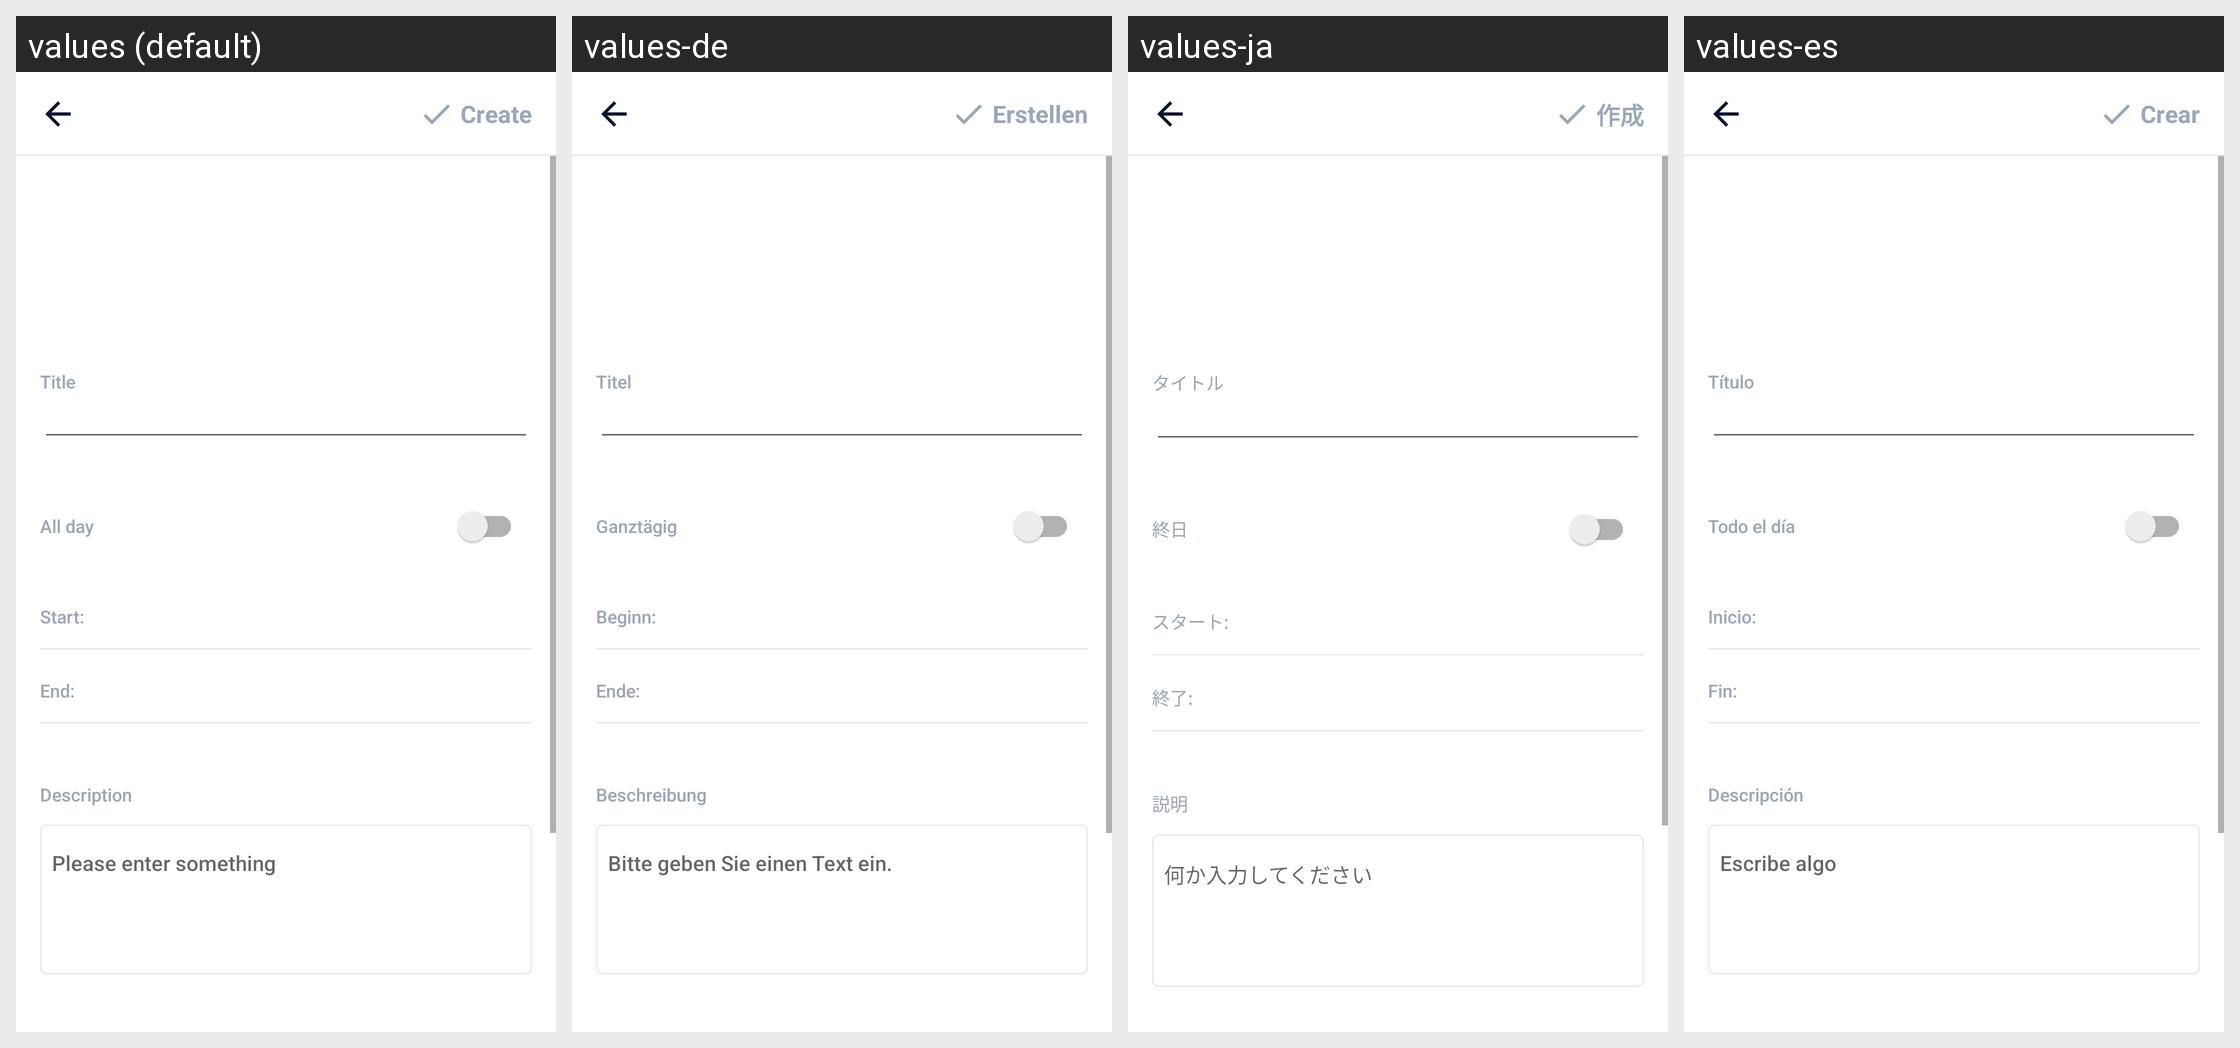

Strings drawn on this Android screen and how each of the app's shown locales translates them:
Android screen res/layout/activity_create_calendar.xml rendered under 4 locales, left to right: values (default), values-de, values-ja, values-es. Device: Nexus 5 (rendered at 1080×1920; each locale shown at half size, 540×960, under a caption strip naming it); theme AppTheme.
Other locales in the repository, not shown: values-ar, values-bn, values-bn-rIN, values-en, values-fa, values-fr, values-hi, values-in, values-in-rID, values-it, values-ko, values-ms, values-nl, values-pl, values-pt, values-ru, values-sv, values-th, values-th-rTH, values-tr, values-uk, values-vi, values-zh, values-zh-rCN, values-zh-rTW.
Strings drawn on this screen, with the default value and each locale's value (text and hints the layout hard-codes, and strings that could not be matched under every locale, appear in the picture but are not listed):

hint_title
  values: Title
  values-de: Titel
  values-ja: タイトル
  values-es: Título

all_day
  values: All day
  values-de: Ganztägig
  values-ja: 終日
  values-es: Todo el día

content_start
  values: Start:
  values-de: Beginn:
  values-ja: スタート:
  values-es: Inicio:

content_end
  values: End:
  values-de: Ende:
  values-ja: 終了:
  values-es: Fin:

description
  values: Description
  values-de: Beschreibung
  values-ja: 説明
  values-es: Descripción

et_input_hint
  values: Please enter something
  values-de: Bitte geben Sie einen Text ein.
  values-ja: 何か入力してください
  values-es: Escribe algo

main_tab_create
  values: Create
  values-de: Erstellen
  values-ja: 作成
  values-es: Crear
